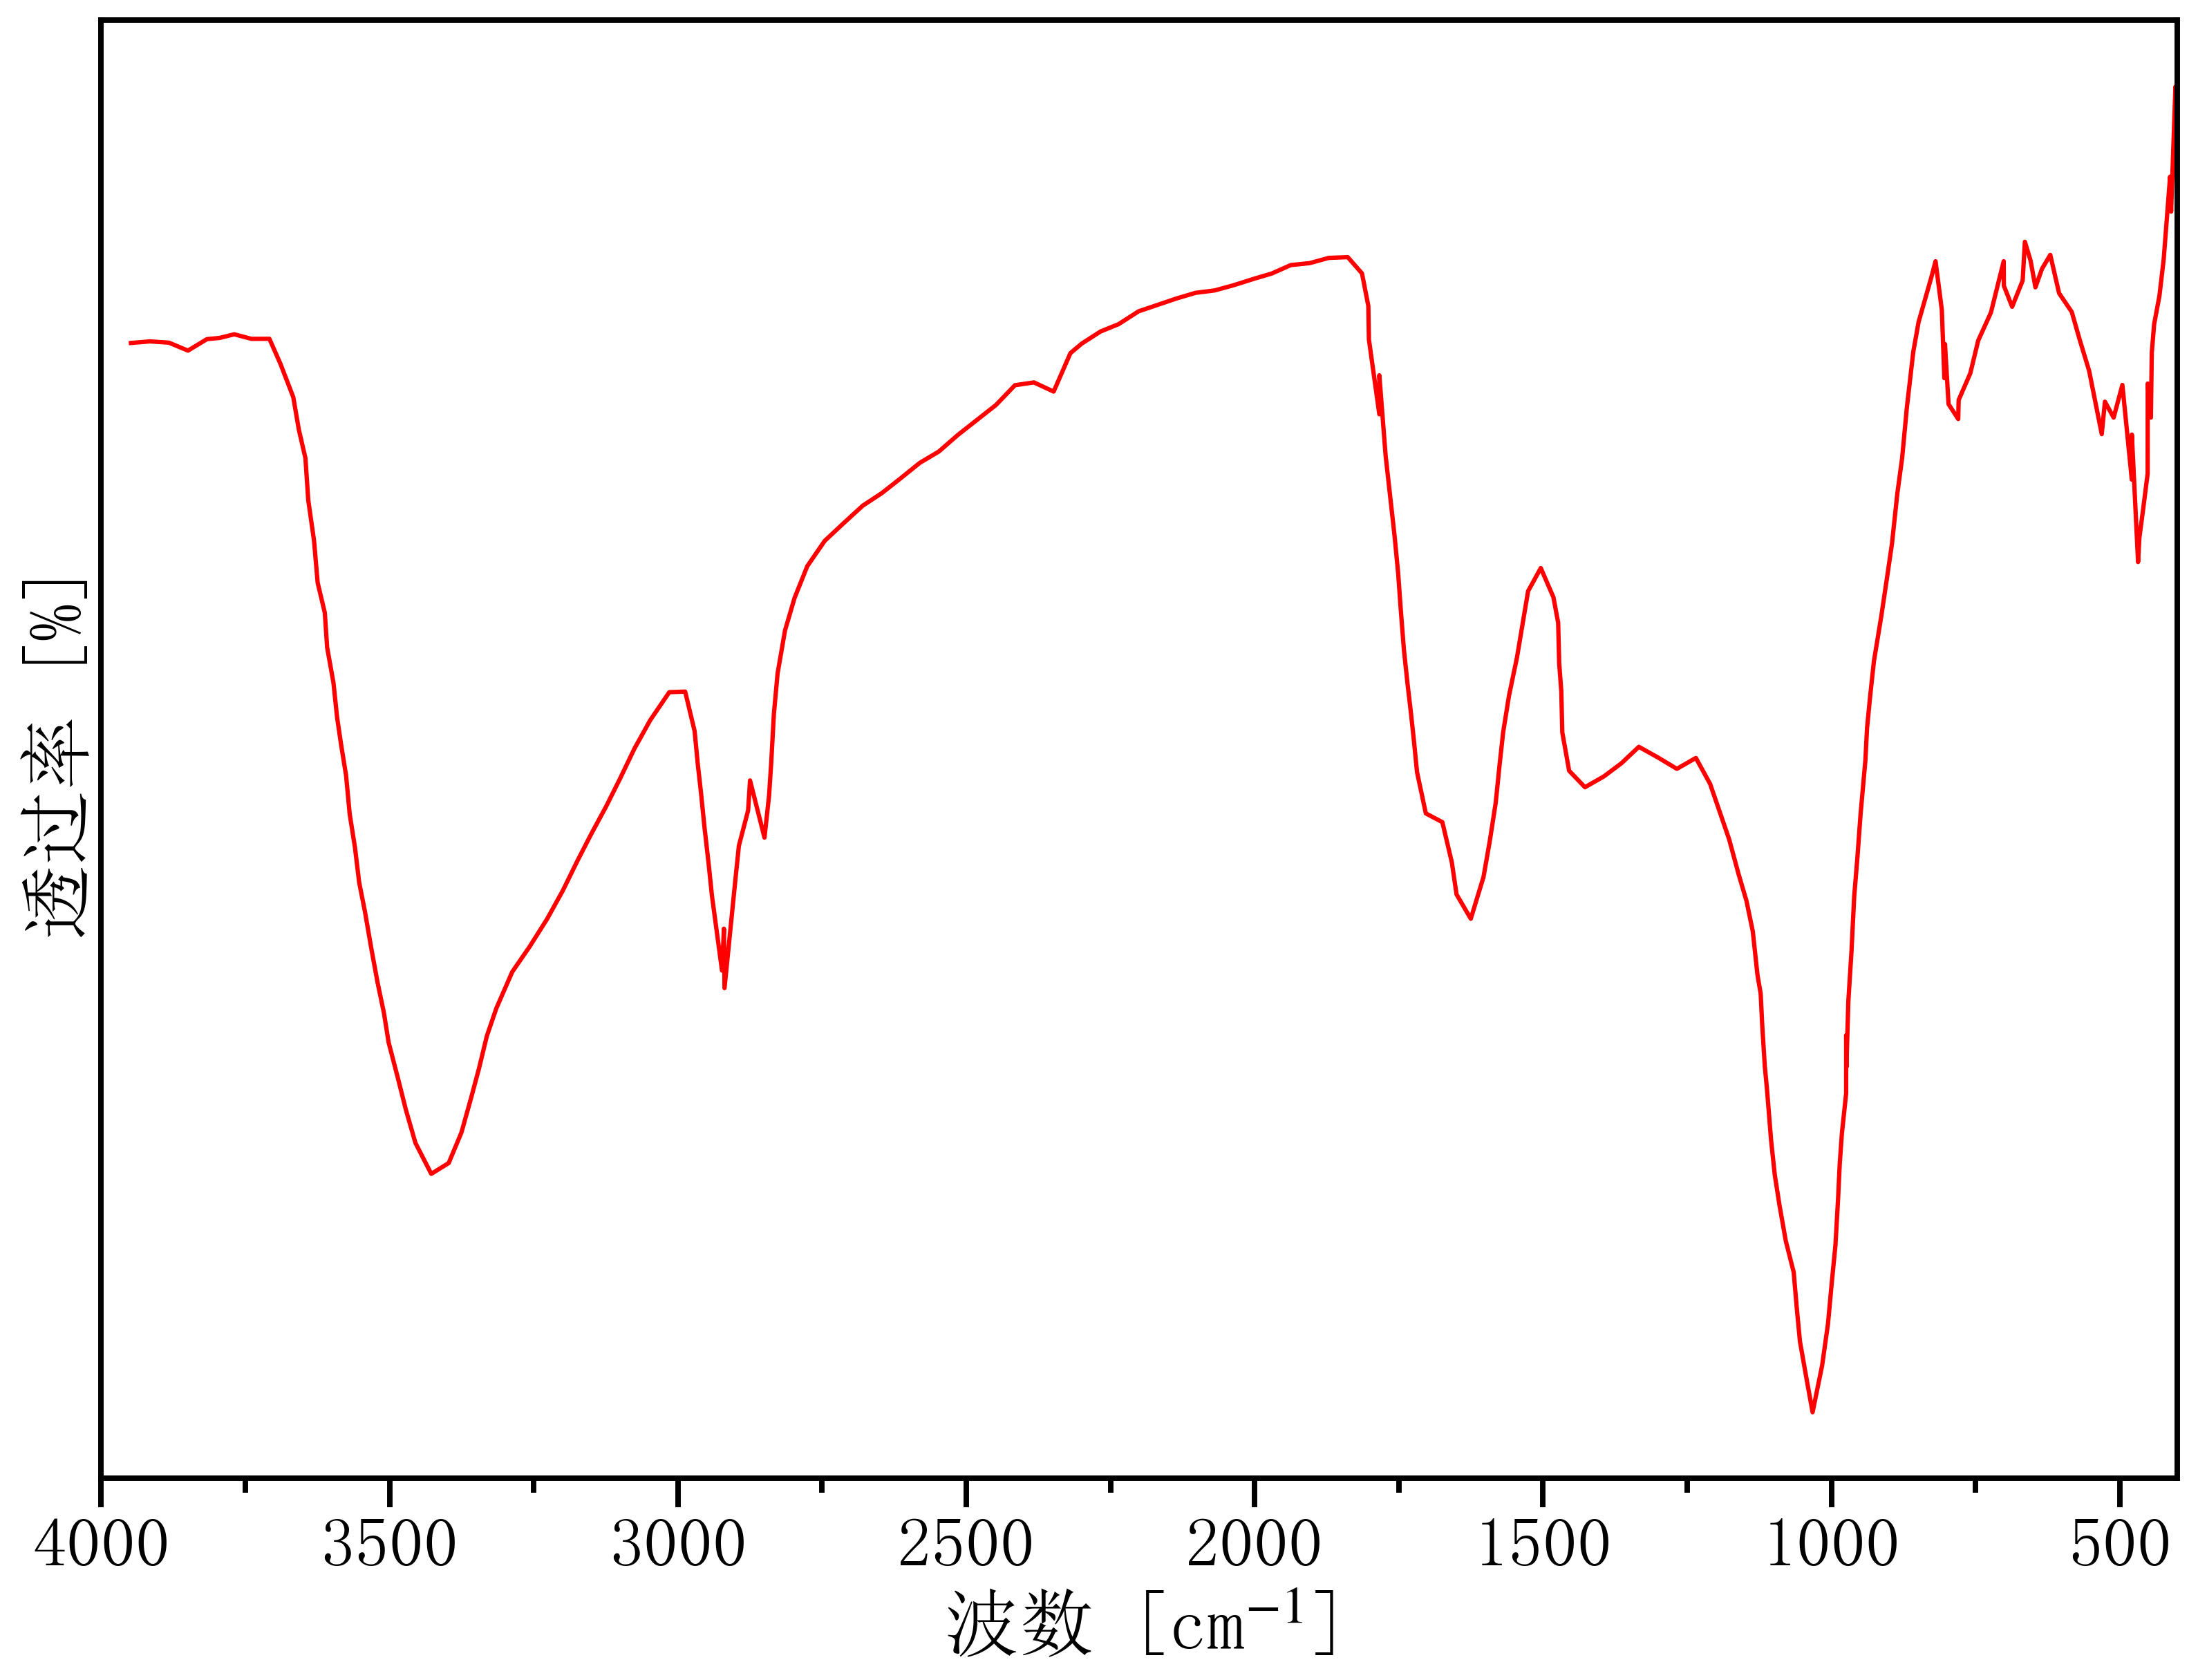

Data behind this chart, as committed beside it:
3981.2964918221182, 88.44990046474155
3948, 88.48
3915, 88.54
3882, 88.49
3849, 88.18
3816, 88.63
3794, 88.68
3769, 88.82
3740, 88.64
3708, 88.64
3689, 87.67
3667, 86.36
3657, 85.1
3646, 83.98
3641, 82.35
3631, 80.76
3625, 79.12
3612, 77.95
3608, 76.6
3597, 75.22
3591, 73.86
3584, 72.75
3575, 71.61
3569, 70.09
3560, 68.79
3553, 67.43
3543, 66.29
3532, 64.86
3521, 63.52
3510, 62.34
3502, 61.19
3485, 59.76
3471, 58.54
3455, 57.26
3428, 56.05
3397, 56.48
3375, 57.67
3359, 58.99
3345, 60.15
3331, 61.43
3315, 62.52
3287, 63.94
3257, 64.92
3227, 66
3199, 67.12
3174, 68.26
3150, 69.34
3125, 70.37
3100, 71.49
3075, 72.65
3048, 73.76
3015, 74.85
2987, 74.87
2971, 73.33
2966, 72.05
2960, 70.95
2954, 69.54
2946, 68.1
2941, 66.92
2924, 63.99
2920, 65.62
... 176 more rows
